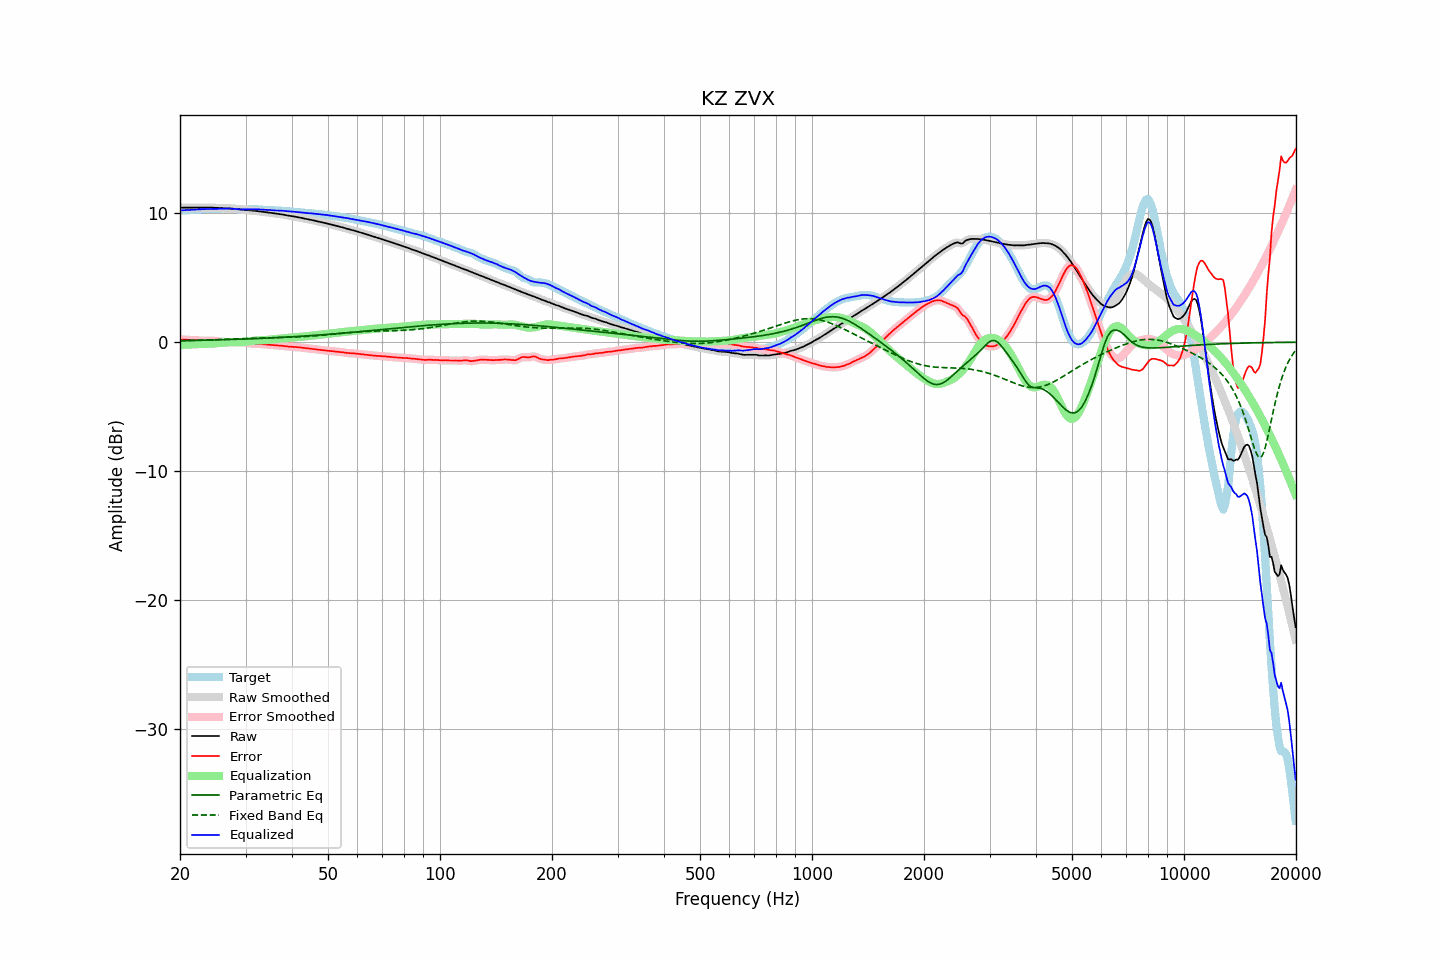

The data file committed next to this chart (first rows):
frequency, raw, error, smoothed, error_smoothed, equalization, parametric_eq, fixed_band_eq, equalized_raw, equalized_smoothed, target
20.00, 10.42, 0.20, 10.42, 0.20, -0.21, 0.12, 0.11, 10.22, 10.22, 10.22
20.20, 10.43, 0.20, 10.43, 0.20, -0.20, 0.12, 0.11, 10.22, 10.22, 10.22
20.40, 10.43, 0.20, 10.43, 0.20, -0.20, 0.12, 0.11, 10.23, 10.23, 10.23
20.61, 10.43, 0.20, 10.43, 0.20, -0.19, 0.12, 0.12, 10.24, 10.24, 10.23
20.81, 10.43, 0.19, 10.43, 0.19, -0.19, 0.12, 0.12, 10.24, 10.24, 10.24
21.02, 10.43, 0.18, 10.43, 0.18, -0.18, 0.13, 0.12, 10.25, 10.25, 10.25
21.23, 10.43, 0.18, 10.43, 0.18, -0.18, 0.13, 0.13, 10.25, 10.25, 10.25
21.44, 10.43, 0.17, 10.43, 0.17, -0.17, 0.13, 0.13, 10.26, 10.26, 10.26
21.66, 10.43, 0.16, 10.43, 0.16, -0.16, 0.13, 0.13, 10.26, 10.26, 10.26
21.87, 10.43, 0.15, 10.43, 0.15, -0.15, 0.14, 0.14, 10.27, 10.27, 10.27
22.09, 10.43, 0.15, 10.43, 0.15, -0.15, 0.14, 0.14, 10.28, 10.28, 10.28
22.31, 10.43, 0.14, 10.43, 0.14, -0.14, 0.14, 0.14, 10.29, 10.29, 10.29
22.54, 10.43, 0.13, 10.43, 0.13, -0.13, 0.15, 0.15, 10.30, 10.30, 10.30
22.76, 10.43, 0.12, 10.43, 0.12, -0.13, 0.15, 0.15, 10.31, 10.31, 10.31
22.99, 10.43, 0.12, 10.43, 0.12, -0.12, 0.15, 0.16, 10.31, 10.31, 10.32
23.22, 10.44, 0.12, 10.44, 0.12, -0.12, 0.15, 0.16, 10.32, 10.32, 10.32
23.45, 10.44, 0.11, 10.44, 0.11, -0.12, 0.16, 0.16, 10.32, 10.32, 10.32
23.69, 10.44, 0.11, 10.44, 0.11, -0.12, 0.16, 0.17, 10.32, 10.32, 10.32
23.92, 10.44, 0.12, 10.44, 0.11, -0.11, 0.16, 0.17, 10.32, 10.32, 10.32
24.16, 10.43, 0.11, 10.43, 0.11, -0.11, 0.17, 0.18, 10.32, 10.32, 10.32
24.40, 10.43, 0.11, 10.43, 0.11, -0.11, 0.17, 0.18, 10.32, 10.32, 10.32
24.65, 10.43, 0.11, 10.42, 0.10, -0.10, 0.17, 0.19, 10.33, 10.33, 10.32
24.89, 10.42, 0.10, 10.42, 0.09, -0.09, 0.18, 0.19, 10.33, 10.33, 10.32
25.14, 10.41, 0.08, 10.41, 0.08, -0.08, 0.18, 0.20, 10.33, 10.33, 10.33
25.39, 10.40, 0.07, 10.40, 0.07, -0.07, 0.18, 0.20, 10.34, 10.34, 10.34
25.65, 10.40, 0.05, 10.40, 0.05, -0.05, 0.19, 0.21, 10.34, 10.34, 10.35
25.91, 10.39, 0.04, 10.39, 0.04, -0.04, 0.19, 0.21, 10.35, 10.35, 10.35
26.16, 10.38, 0.03, 10.38, 0.03, -0.03, 0.19, 0.22, 10.35, 10.35, 10.36
26.43, 10.38, 0.02, 10.38, 0.02, -0.02, 0.20, 0.22, 10.36, 10.36, 10.36
26.69, 10.37, 0.01, 10.37, 0.01, -0.01, 0.20, 0.23, 10.36, 10.36, 10.36
26.96, 10.37, 0.01, 10.37, 0.01, -0.01, 0.20, 0.23, 10.36, 10.36, 10.36
27.23, 10.36, 0.01, 10.36, 0.01, -0.00, 0.21, 0.24, 10.36, 10.36, 10.35
27.50, 10.35, 0.00, 10.35, 0.00, -0.00, 0.21, 0.24, 10.35, 10.35, 10.35
27.77, 10.34, -0.00, 10.34, -0.00, -0.00, 0.22, 0.25, 10.34, 10.34, 10.34
28.05, 10.33, -0.00, 10.33, -0.00, 0.00, 0.22, 0.25, 10.33, 10.33, 10.33
28.33, 10.32, -0.01, 10.32, -0.01, -0.00, 0.22, 0.26, 10.32, 10.32, 10.32
28.62, 10.31, -0.01, 10.31, -0.01, -0.00, 0.23, 0.26, 10.31, 10.31, 10.31
28.90, 10.29, -0.00, 10.29, -0.00, 0.00, 0.23, 0.27, 10.30, 10.30, 10.30
29.19, 10.28, -0.00, 10.28, -0.00, 0.01, 0.24, 0.27, 10.29, 10.29, 10.29
29.48, 10.27, -0.00, 10.27, -0.00, 0.01, 0.24, 0.28, 10.29, 10.29, 10.28
29.78, 10.26, -0.01, 10.26, -0.01, 0.02, 0.25, 0.28, 10.29, 10.29, 10.28
30.08, 10.25, -0.03, 10.25, -0.03, 0.04, 0.25, 0.28, 10.29, 10.29, 10.28
30.38, 10.24, -0.05, 10.24, -0.05, 0.06, 0.26, 0.29, 10.29, 10.29, 10.29
30.68, 10.22, -0.08, 10.22, -0.08, 0.07, 0.26, 0.29, 10.30, 10.30, 10.30
30.99, 10.21, -0.10, 10.21, -0.10, 0.09, 0.26, 0.30, 10.30, 10.30, 10.31
31.30, 10.19, -0.12, 10.19, -0.12, 0.11, 0.27, 0.30, 10.30, 10.30, 10.31
31.61, 10.18, -0.13, 10.18, -0.13, 0.12, 0.27, 0.30, 10.30, 10.30, 10.31
31.93, 10.17, -0.14, 10.17, -0.14, 0.13, 0.28, 0.31, 10.30, 10.30, 10.31
32.24, 10.16, -0.14, 10.16, -0.14, 0.14, 0.28, 0.31, 10.30, 10.30, 10.30
32.57, 10.15, -0.14, 10.15, -0.14, 0.14, 0.29, 0.31, 10.29, 10.29, 10.28
32.89, 10.13, -0.14, 10.13, -0.14, 0.15, 0.30, 0.32, 10.28, 10.28, 10.27
33.22, 10.12, -0.15, 10.12, -0.15, 0.15, 0.30, 0.32, 10.27, 10.27, 10.27
33.55, 10.10, -0.16, 10.10, -0.16, 0.16, 0.31, 0.32, 10.26, 10.26, 10.26
33.89, 10.09, -0.17, 10.09, -0.17, 0.17, 0.31, 0.33, 10.26, 10.26, 10.26
34.23, 10.07, -0.18, 10.07, -0.18, 0.18, 0.32, 0.33, 10.25, 10.25, 10.26
34.57, 10.06, -0.19, 10.06, -0.19, 0.19, 0.32, 0.33, 10.25, 10.25, 10.25
34.92, 10.04, -0.20, 10.04, -0.20, 0.20, 0.33, 0.34, 10.24, 10.24, 10.24
35.27, 10.02, -0.21, 10.02, -0.21, 0.21, 0.34, 0.34, 10.23, 10.23, 10.23
35.62, 10.00, -0.22, 10.00, -0.22, 0.22, 0.34, 0.34, 10.22, 10.22, 10.22
35.97, 9.98, -0.24, 9.98, -0.23, 0.23, 0.35, 0.35, 10.21, 10.21, 10.21
... 635 more rows
